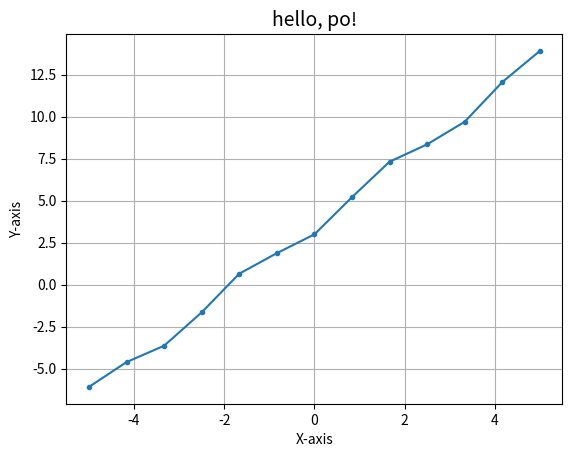

Python code for this plot:
import matplotlib.pyplot as plt
import numpy as np
x = np.linspace(-5,5,13) #x = [i/10 for i in range(-50,51)]
y = 2*x + 3 + np.sin(x)**2
plt.plot(x,y, marker = ".")
plt.xlabel("X-axis")
plt.ylabel("Y-axis")
plt.title("hello, po!", fontsize=14)
plt.grid(True)
plt.savefig("po.pdf")
plt.show()
